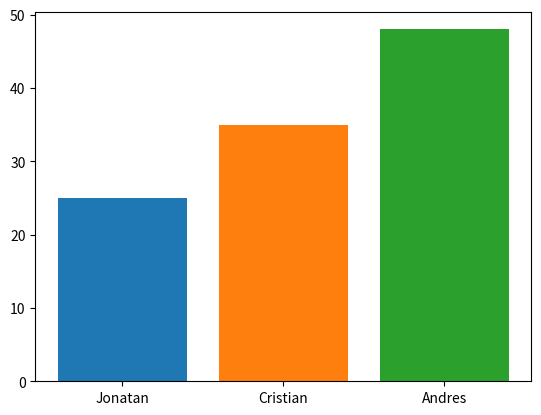

The matplotlib source for this figure:
import matplotlib.pyplot as plt

#Simple bar chart where the first  values are the midpoints of the bar and the second group of values are the height
#plt.bar([1.5, 2.6, 4.8], [40, 55, 85])
#plt.show()


#Dictionary bar graph

d= {'a':25, 'b':35, 'c':48}

for i, key in enumerate(d):
    plt.bar(i, d[key])
#xtick will replace the i in the graph with a labels
plt.xticks([0,1,2],['Jonatan', 'Cristian', 'Andres'])
plt.show()
print(i,key)
